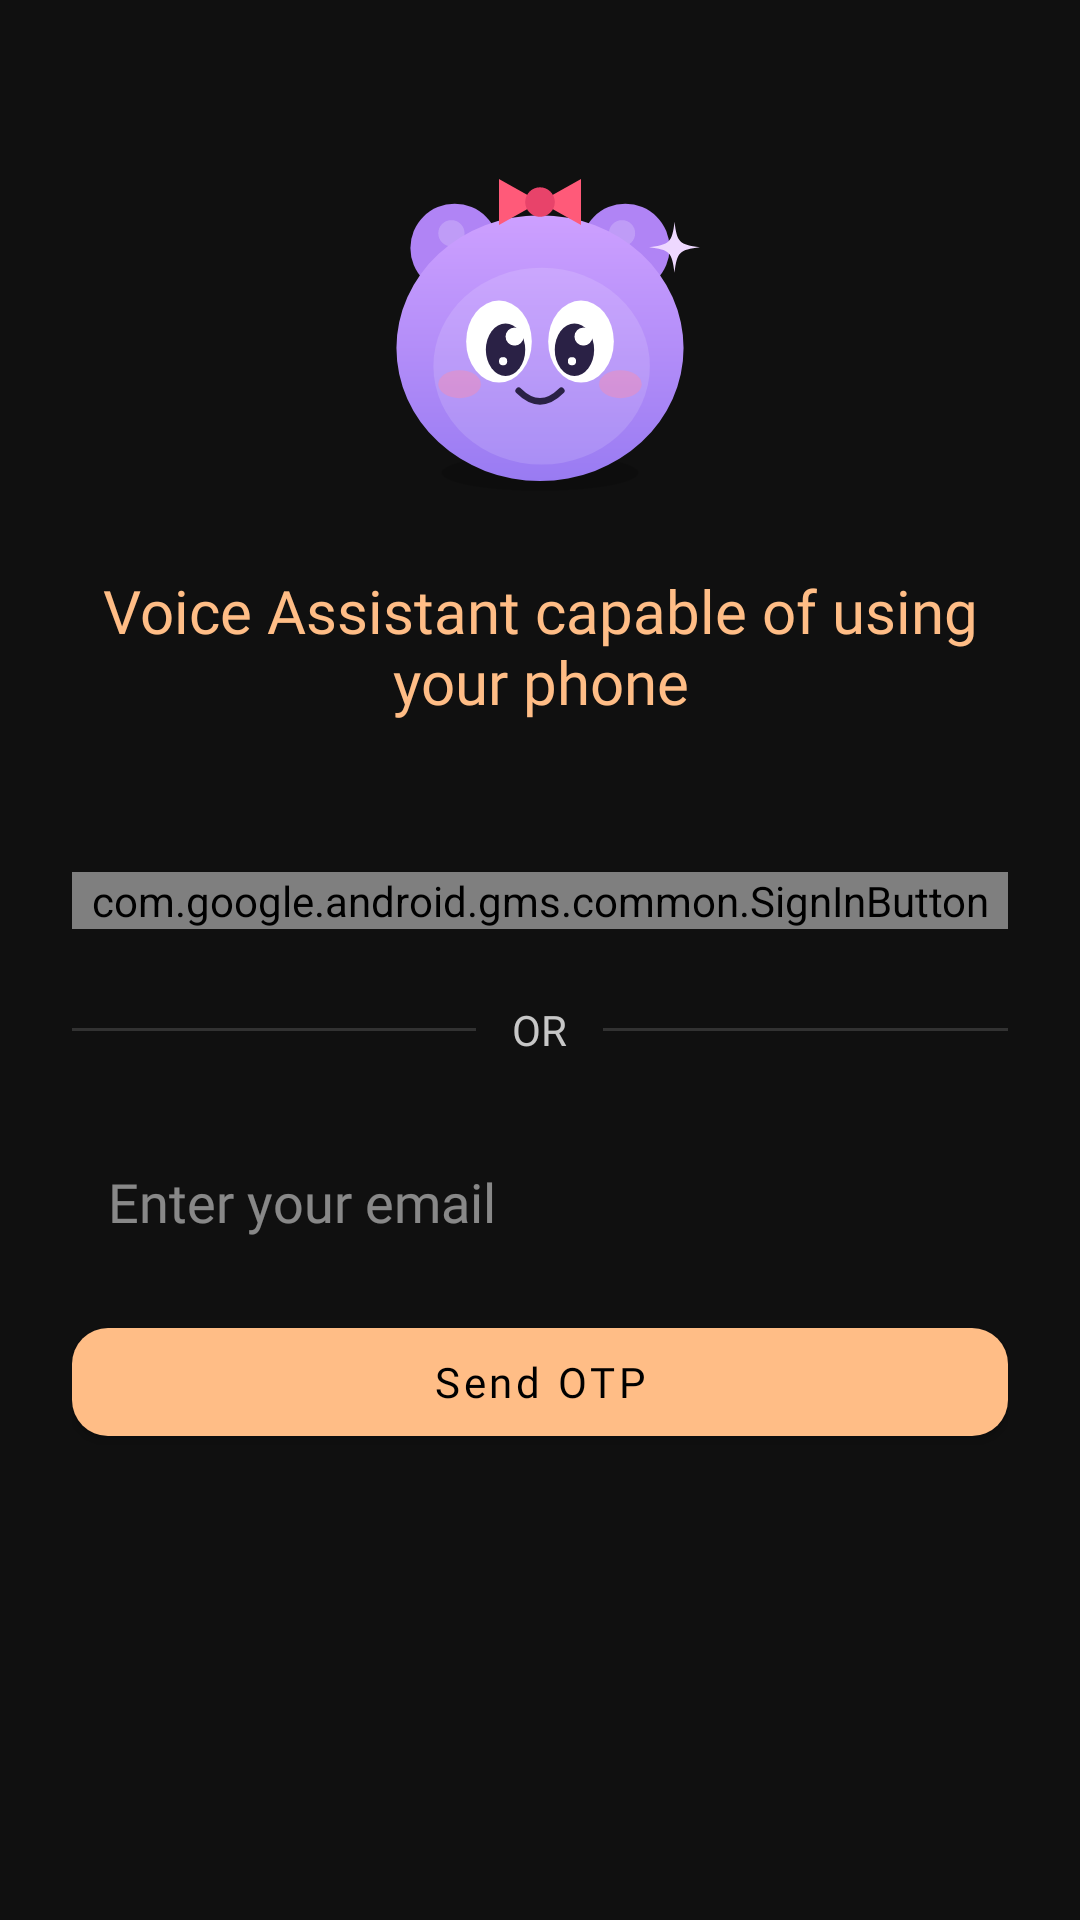

This screen was rendered from an Android layout file. Write that file and the resources it references.
<!-- AndroidManifest.xml: application theme Theme.Blurr -->
<!-- res/layout/activity_onboarding.xml -->
<RelativeLayout xmlns:android="http://schemas.android.com/apk/res/android"
    xmlns:app="http://schemas.android.com/apk/res-auto"
    xmlns:tools="http://schemas.android.com/tools"
    android:layout_width="match_parent"
    android:layout_height="match_parent"
    android:background="@drawable/bg_solid"
    android:padding="24dp"
    tools:context=".LoginActivity">

    <ImageView
        android:id="@+id/logoImage"
        android:layout_width="140dp"
        android:layout_height="140dp"
        android:layout_centerHorizontal="true"
        android:layout_marginTop="10dp"
        android:contentDescription="Miko mascot"
        android:src="@drawable/ic_miko_mascot" />

    <TextView
        android:id="@+id/inviteMessage"
        android:layout_width="wrap_content"
        android:layout_height="wrap_content"
        android:layout_below="@id/logoImage"
        android:layout_centerHorizontal="true"
        android:layout_marginTop="16dp"
        android:fontFamily="@font/oxanium_extralight"
        android:text="Voice Assistant capable of using your phone"
        android:textAlignment="center"
        android:textColor="#FFBD86"
        android:textSize="20sp" />

    <com.google.android.gms.common.SignInButton
        android:id="@+id/googleSignInButton"
        android:layout_width="match_parent"
        android:layout_height="wrap_content"
        android:layout_below="@id/inviteMessage"
        android:layout_centerHorizontal="true"
        android:layout_marginTop="50dp" />

    <LinearLayout
        android:id="@+id/dividerContainer"
        android:layout_width="match_parent"
        android:layout_height="wrap_content"
        android:layout_below="@id/googleSignInButton"
        android:layout_marginTop="24dp"
        android:layout_marginBottom="12dp"
        android:gravity="center_vertical"
        android:orientation="horizontal">

        <View
            android:layout_width="0dp"
            android:layout_height="1dp"
            android:layout_weight="1"
            android:background="#323232" />

        <TextView
            android:layout_width="wrap_content"
            android:layout_height="wrap_content"
            android:layout_marginStart="12dp"
            android:layout_marginEnd="12dp"
            android:fontFamily="@font/oxanium"
            android:text="OR"
            android:textColor="#C7C7C7"
            android:textStyle="normal" />

        <View
            android:layout_width="0dp"
            android:layout_height="1dp"
            android:layout_weight="1"
            android:background="#323232" />
    </LinearLayout>

    <EditText
        android:id="@+id/emailInput"
        android:layout_width="match_parent"
        android:layout_height="48dp"
        android:layout_below="@id/dividerContainer"
        android:layout_marginTop="12dp"
        android:background="@drawable/input_box_background"
        android:fontFamily="@font/oxanium"
        android:hint="Enter your email"
        android:inputType="textEmailAddress"
        android:padding="12dp"
        android:textColor="@android:color/white"
        android:textColorHint="#80FFFFFF" />

    <com.google.android.material.button.MaterialButton
        android:id="@+id/emailSendOtpButton"
        android:layout_width="match_parent"
        android:layout_height="wrap_content"
        android:layout_below="@id/emailInput"
        android:layout_marginTop="12dp"
        android:fontFamily="@font/oxanium"
        android:text="Send OTP"
        android:textAllCaps="false"
        android:textColor="@color/black"
        app:backgroundTint="#FFBD86"
        app:cornerRadius="12dp" />

    <EditText
        android:id="@+id/otpInput"
        android:layout_width="match_parent"
        android:layout_height="48dp"
        android:layout_below="@id/dividerContainer"
        android:layout_marginTop="12dp"
        android:background="@drawable/input_box_background"
        android:fontFamily="@font/oxanium"
        android:hint="Enter OTP"
        android:inputType="textEmailAddress"
        android:padding="12dp"
        android:textColor="@android:color/white"
        android:textColorHint="#80FFFFFF"
        android:visibility="gone" />

    <EditText
        android:id="@+id/usernameInput"
        android:layout_width="match_parent"
        android:layout_height="48dp"
        android:layout_below="@id/otpInput"
        android:layout_marginTop="12dp"
        android:background="@drawable/input_box_background"
        android:fontFamily="@font/oxanium"
        android:hint="Enter your name"
        android:inputType="textPersonName"
        android:padding="12dp"
        android:textColor="@android:color/white"
        android:textColorHint="#80FFFFFF"
        android:visibility="gone" />

    <com.google.android.material.button.MaterialButton
        android:id="@+id/otpVerifyButton"
        android:layout_width="match_parent"
        android:layout_height="wrap_content"
        android:layout_below="@id/emailInput"
        android:layout_marginTop="12dp"
        android:fontFamily="@font/oxanium"
        android:text="Verify OTP"
        android:textAllCaps="false"
        android:textColor="@color/black"
        android:visibility="gone"
        app:backgroundTint="#FFBD86"
        app:cornerRadius="12dp" />


    <ProgressBar
        android:id="@+id/progressBar"
        android:layout_width="wrap_content"
        android:layout_height="wrap_content"
        android:layout_centerInParent="true"
        android:visibility="gone" />

    <TextView
        android:id="@+id/loadingText"
        android:layout_width="wrap_content"
        android:layout_height="wrap_content"
        android:layout_below="@id/progressBar"
        android:layout_centerHorizontal="true"
        android:layout_marginTop="16dp"
        android:fontFamily="@font/oxanium"
        android:text="Signing you in..."
        android:textColor="@android:color/white"
        android:textSize="14sp"
        android:visibility="gone" />

</RelativeLayout>
<!-- resources referenced by this layout -->
<resources>
  <color name="black">#FF000000</color>
  <!-- drawable ic_miko_mascot: vector/xml drawable (drawable, 3514 chars, omitted) -->
  <style name="Theme.Blurr" parent="Theme.MaterialComponents.Light.NoActionBar">
          
          <item name="colorPrimary">@color/primary</item>
          <item name="colorPrimaryVariant">@color/primary</item>
          <item name="colorOnPrimary">@color/white</item>
  
          <item name="colorSecondary">@color/teal_200</item>
          <item name="colorSecondaryVariant">@color/teal_700</item>
          <item name="colorOnSecondary">@color/black</item>
  
          <item name="colorSurface">@color/surface</item>
          <item name="colorOnSurface">@color/text_primary</item>
  
          <item name="android:statusBarColor" tools:targetApi="l">?attr/colorPrimaryVariant</item>
          <item name="android:windowBackground">@color/background</item>
          <item name="android:colorBackground">@color/background</item>
          
          
          <item name="android:windowLightStatusBar" tools:targetApi="m">false</item>
          <item name="android:windowLightNavigationBar" tools:targetApi="o">false</item>
      </style>
  <color name="primary">#101010</color>
  <color name="white">#FFFFFFFF</color>
  <color name="teal_200">#FF03DAC5</color>
  <color name="teal_700">#FF018786</color>
  <color name="surface">#FFFFFF</color>
  <color name="text_primary">#000000</color>
  <color name="background">#101010</color>
</resources>
